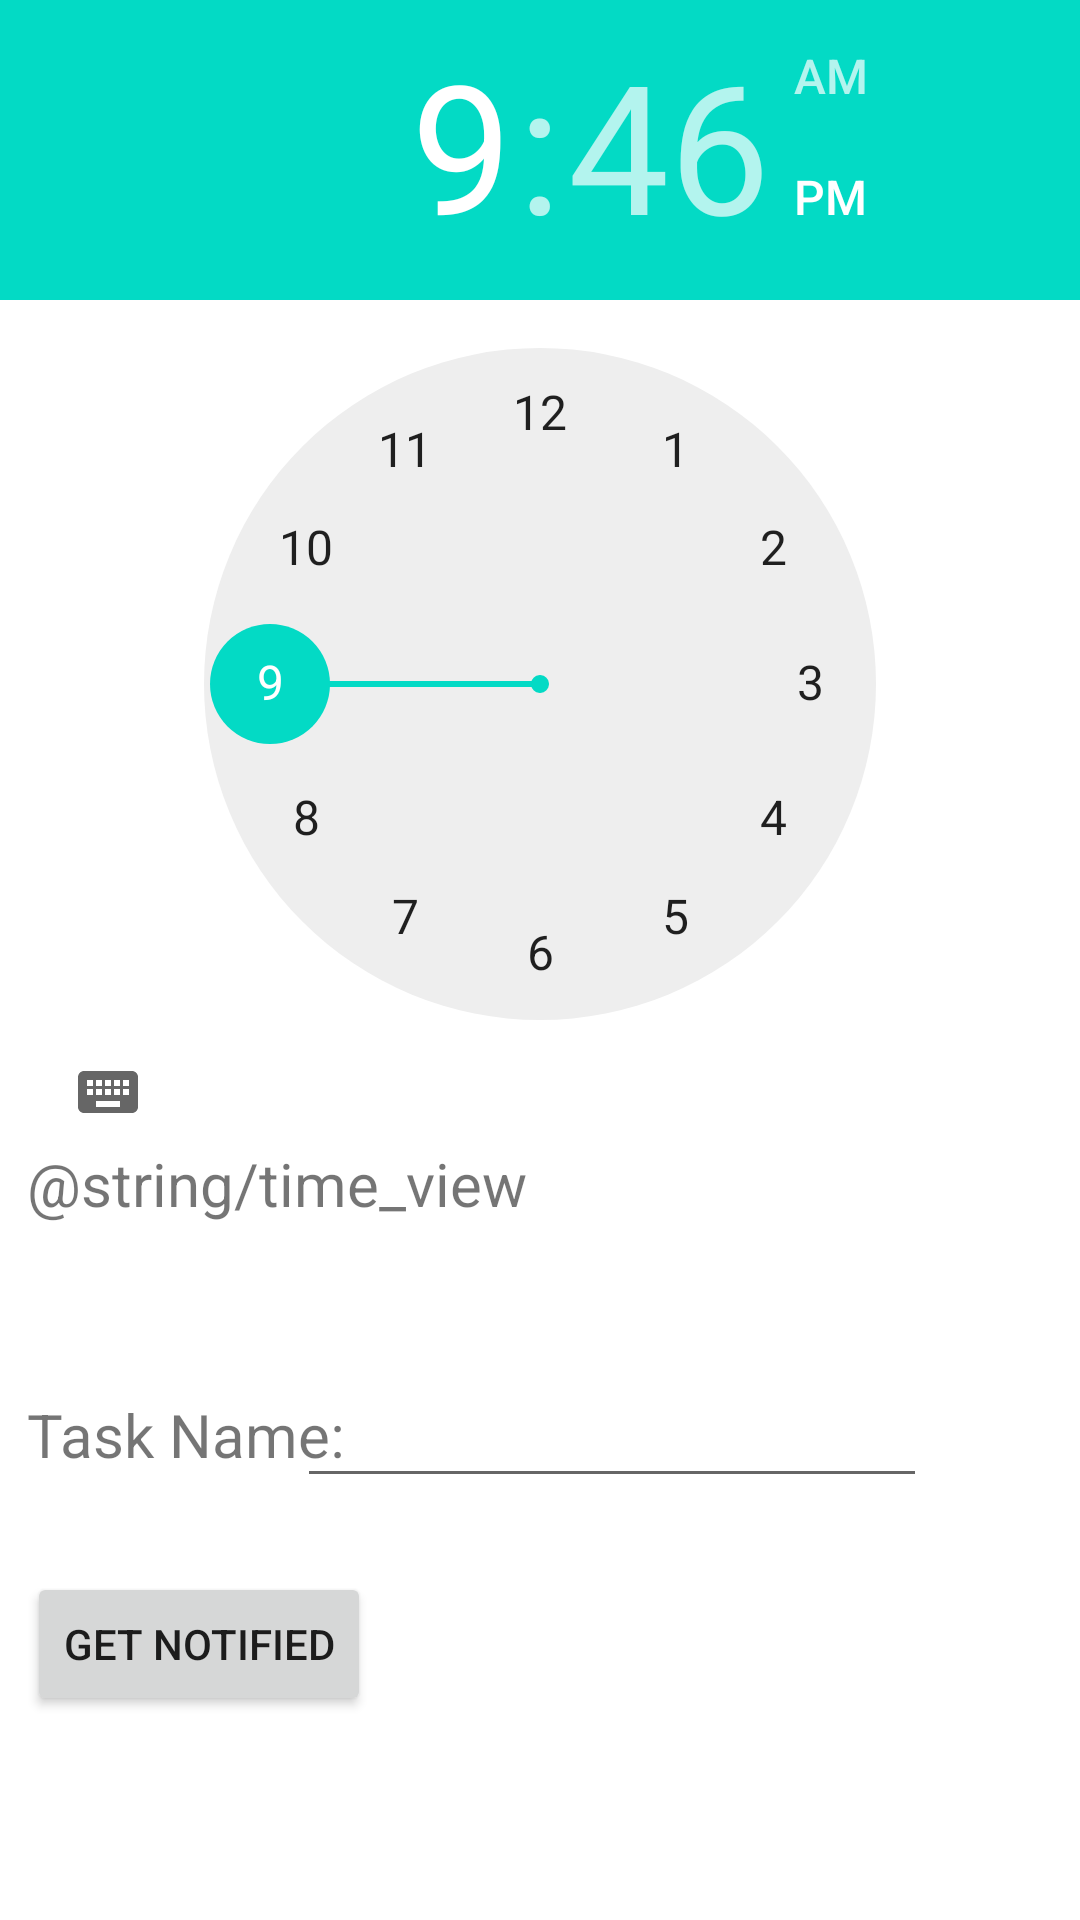

The Android layout XML behind this screen, and the referenced resources:
<!-- AndroidManifest.xml: application theme Theme.ProductivityApp -->
<!-- res/layout/activity_schedule_task.xml -->
<?xml version="1.0" encoding="utf-8"?>
<androidx.constraintlayout.widget.ConstraintLayout xmlns:android="http://schemas.android.com/apk/res/android"
    xmlns:app="http://schemas.android.com/apk/res-auto"
    xmlns:tools="http://schemas.android.com/tools"
    android:layout_width="match_parent"
    android:layout_height="match_parent"
    tools:context=".ScheduleTask">

    <TimePicker
        android:id="@+id/timePicker"
        android:layout_width="wrap_content"
        android:layout_height="wrap_content"
        app:layout_constraintBottom_toBottomOf="parent"
        app:layout_constraintEnd_toEndOf="parent"
        app:layout_constraintHorizontal_bias="1.0"
        app:layout_constraintStart_toStartOf="parent"
        app:layout_constraintTop_toTopOf="parent"
        app:layout_constraintVertical_bias="0.0" />

    <TextView
        android:id="@+id/timeView"
        android:layout_width="wrap_content"
        android:layout_height="wrap_content"
        android:layout_marginBottom="232dp"
        android:text="@string/time_view"
        android:textSize="20dp"
        app:layout_constraintBottom_toBottomOf="parent"
        app:layout_constraintEnd_toEndOf="parent"
        app:layout_constraintHorizontal_bias="0.046"
        app:layout_constraintStart_toStartOf="parent" />
    <TextView
        android:id="@+id/task_text"
        android:layout_width="wrap_content"
        android:layout_height="wrap_content"
        android:text="Task Name:"
        android:textSize="20dp"
        app:layout_constraintBottom_toBottomOf="parent"
        app:layout_constraintEnd_toEndOf="parent"
        app:layout_constraintHorizontal_bias="0.0"
        app:layout_constraintStart_toStartOf="@+id/timeView"
        app:layout_constraintTop_toTopOf="@+id/timePicker"
        app:layout_constraintVertical_bias="0.758" />

    <Button
        android:id="@+id/notification_button"
        android:layout_width="wrap_content"
        android:layout_height="wrap_content"
        android:text="Get Notified"
        app:layout_constraintBottom_toBottomOf="parent"
        app:layout_constraintEnd_toEndOf="parent"
        app:layout_constraintHorizontal_bias="0.0"
        app:layout_constraintStart_toStartOf="@+id/timeView"
        app:layout_constraintTop_toTopOf="@+id/timePicker"
        app:layout_constraintVertical_bias="0.885"
        tools:ignore="HardcodedText" />

    <EditText
        android:id="@+id/taskName"
        android:layout_width="wrap_content"
        android:layout_height="wrap_content"
        android:ems="10"
        android:inputType="textPersonName"
        android:text=""
        app:layout_constraintBottom_toBottomOf="parent"
        app:layout_constraintEnd_toEndOf="parent"
        app:layout_constraintHorizontal_bias="0.661"
        app:layout_constraintStart_toStartOf="parent"
        app:layout_constraintTop_toTopOf="@+id/timePicker"
        app:layout_constraintVertical_bias="0.765" />


</androidx.constraintlayout.widget.ConstraintLayout>
<!-- resources referenced by this layout -->
<resources>
  <style name="Theme.ProductivityApp" parent="Theme.MaterialComponents.DayNight.DarkActionBar">
          
          <item name="colorPrimary">@color/purple_500</item>
          <item name="colorPrimaryVariant">@color/purple_700</item>
          <item name="colorOnPrimary">@color/white</item>
          
          <item name="colorSecondary">@color/teal_200</item>
          <item name="colorSecondaryVariant">@color/teal_700</item>
          <item name="colorOnSecondary">@color/black</item>
          
          <item name="android:statusBarColor" tools:targetApi="l">?attr/colorPrimaryVariant</item>
          
      </style>
  <!-- not gathered from this repository: default colours our renderer supplied (Android Studio template values) -->
  <color name="purple_500">#FF6200EE</color>
  <color name="purple_700">#FF3700B3</color>
  <color name="teal_200">#FF03DAC5</color>
  <color name="teal_700">#FF018786</color>
  <color name="black">#FF000000</color>
  <color name="white">#FFFFFFFF</color>
</resources>
